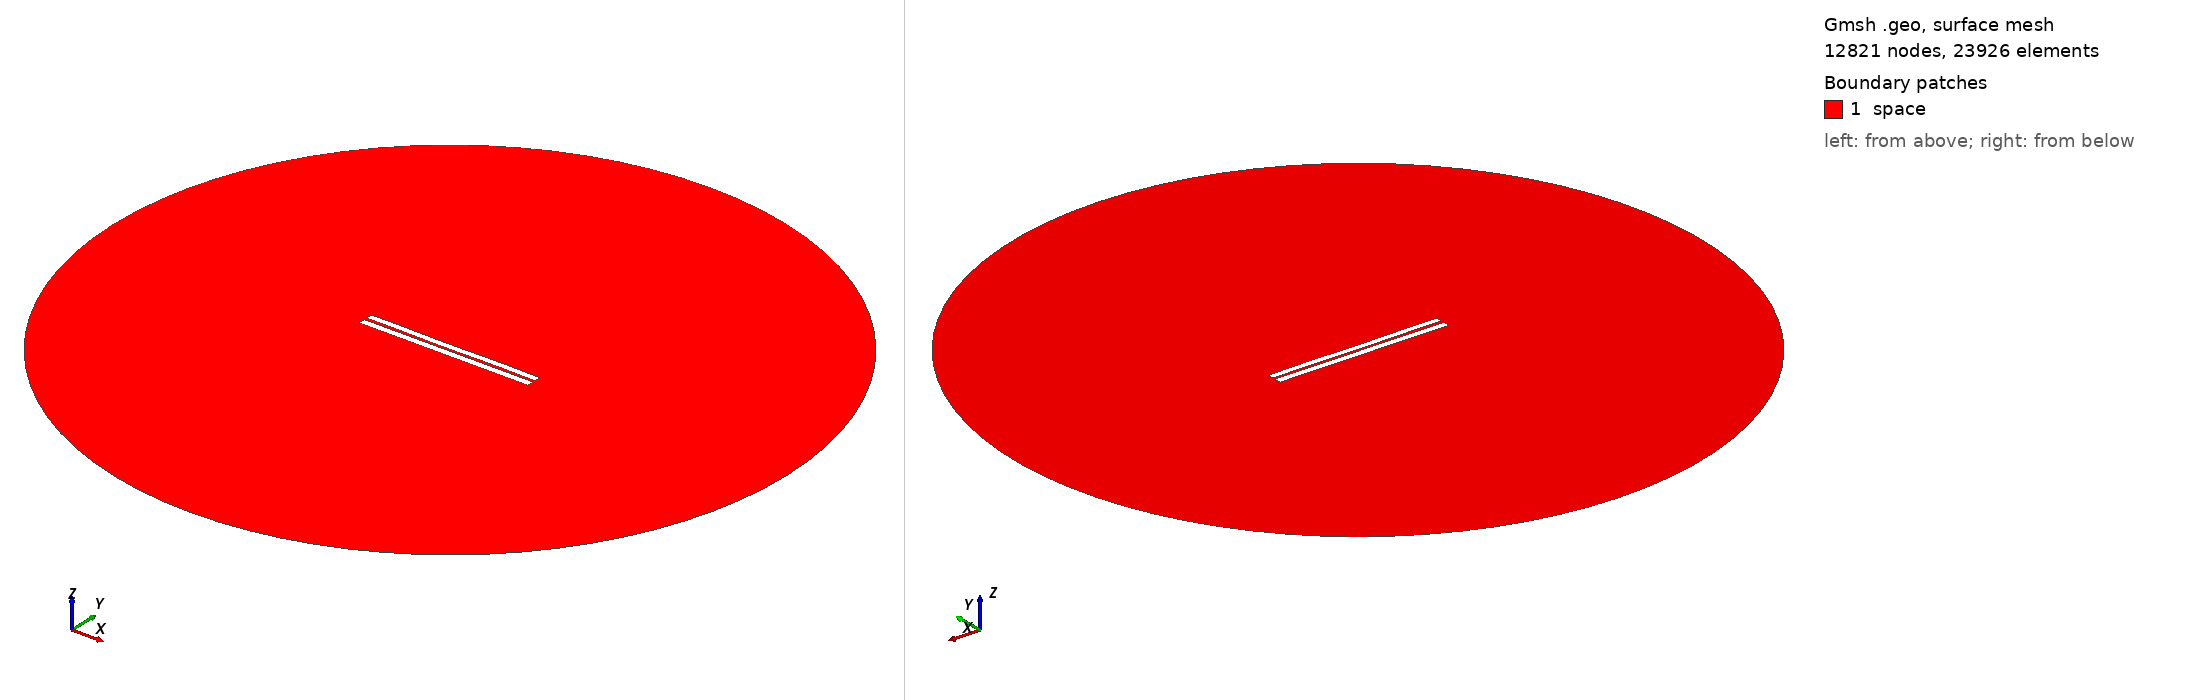

Gmsh geometry script, surface-meshed: 12821 nodes, 23926 surface elements. Boundary patches (legend numbers): 1 space. Left view from above one corner, right view from below the opposite corner. Legend entries are the model's physical surfaces. The drawing asked Gmsh for element sizes between 1% and 20% of the model's largest extent; the script's own settings can give other sizes.

=== 3159.geo (drawn) ===
//---------------------------------------
// Geometry kernel
//---------------------------------------

SetFactory("OpenCASCADE");



//---------------------------------------
// Parameters of the geometry
//---------------------------------------

// Overetch of the upper plate
overetch = 0.125;

// Distance between the plates
distance = 1.5;

// Discretization over the x axis (for the deformation)
nx = 50; 

// Length of the plate
L = 100 - overetch; 

// Number of modes
n = 4; 

// 1st mode coefficient
coeff(1) = -0.15;
beta(1) = 0.596864 * 3.1415926535 / L;

// 2nd mode coefficient
coeff(2) = -0.075;
beta(2) = 1.49418 * 3.1415926535 / L;

// 3rd mode coefficient
coeff(3) = -0.075;
beta(3) = 2.50025 * 3.1415926535 / L;

// 4th mode coefficient
coeff(4) = 0.07499999999999998;
beta(4) = 3.49999 * 3.1415926535 / L;



//---------------------------------------
// Upper plate (deformed rectangle)
//---------------------------------------

// Coordiantes of the upper plate
xmin = -50;
xmax = 50 - overetch;

// Height of the upper plate
yheight = 4 - 2 * overetch;

// Indexes of the points
UpperID[] = {};
LowerID[] = {};
LeftID[] = {};
RightID[] = {};

// Point index
p = 1;

// Horizontal edges
For i In {1:nx}
    x = xmin + (i-1)*(xmax - xmin)/(nx-1);

    y_bottom = distance / 2 + overetch;
    For j In {1:n}
        C = (Cosh(beta(j)*L) + Cos(beta(j)*L)) / (Sinh(beta(j)*L) + Sin(beta(j)*L));
        y_bottom  = y_bottom + coeff(j) * (Cosh(beta(j)*(x+50)) - Cos(beta(j)*(x+50)) - C * (Sinh(beta(j)*(x+50)) - Sin(beta(j)*(x+50))));
    EndFor

    y_top = y_bottom + yheight;

    Point(p) = {x, y_top, 0, 1.0};
    UpperID[i] = p;
    p = p + 1;

    Point(p) = {x, y_bottom, 0, 1.0};
    LowerID[i] = p;
    p = p + 1;
EndFor

// Create point lists
UpperPts[] = {}; LowerPts[] = {};
For i In {1:nx}
  UpperPts[] += {UpperID[i]};
  LowerPts[] += {LowerID[i]};
EndFor

// Build splines
Spline(1) = {UpperPts[]};
Spline(2) = {LowerPts[]};
Line(3) = {LowerPts[nx-1], UpperPts[nx-1]};
Line(4) = {LowerPts[0], UpperPts[0]};

// Build the plane surface
Curve Loop(1) = {2, 3, -1, -4};
Plane Surface(1) = {1};



//---------------------------------------
// Lower plate (rectangle)
//---------------------------------------

// Vertices
Point(1001) = {-50, -1, 0, 1.0};
Point(1002) = { 50, -1, 0, 1.0};
Point(1003) = { 50,  -5, 0, 1.0};
Point(1004) = {-50,  -5, 0, 1.0};

// Edges
Line(5) = {1001, 1002};
Line(6) = {1002, 1003};
Line(7) = {1003, 1004};
Line(8) = {1004, 1001};

// Plane surface
Line Loop(2) = {5, 6, 7, 8};
Plane Surface(2) = {2}; 



//---------------------------------------
// Outer (fictious) boundary
//---------------------------------------

// Points
Point(1005) = {0, 0, 0};       // Center
Point(1006) = {200, 0, 0};     // Start point
Point(1007) = {0, 200, 0};     // 90 degrees
Point(1008) = {-200, 0, 0};    // 180 degrees
Point(1009) = {0, -200, 0};    // 270 degrees

// Circle arcs (each needs start, center, end)
Circle(9) = {1006, 1005, 1007};
Circle(10) = {1007, 1005, 1008};
Circle(11) = {1008, 1005, 1009};
Circle(12) = {1009, 1005, 1006};

// Plane surface for the entire domain
Curve Loop(3) = {9, 10, 11, 12};
Surface(3) = {3};

// Subtract the plates from the whole domain to obtain the actual domain where we want to solve the equations
BooleanDifference{ Surface{3}; Delete; }{ Surface{1}; Surface{2}; Delete; }




//---------------------------------------
// Transfinite Lines/Curves
//---------------------------------------

// Set the number of points on the boundaries
r = 7;

// Plates
Transfinite Curve {1, 2} = 50*r Using Progression 1;
Transfinite Curve {3, 4} = 2*r Using Progression 1;
Transfinite Line {5, 7} = 50*r Using Progression 1;
Transfinite Line {6, 8} = 2*r Using Progression 1;

// Outer boundary
Transfinite Line {9, 10, 11, 12} = 20 Using Progression 1;



//---------------------------------------
// Physical groups
//---------------------------------------                

// Physical curves (boundaries)
Physical Line("force_segment", 10) = {2};
Physical Line("upper_plate", 11) = {1, 3, 4};
Physical Line("lower_plate", 12) = {5, 6, 7, 8};
Physical Line("boundary", 20) = {9, 10, 11, 12};

// Physical Surfaces
Physical Surface("space", 30) = {3};



//---------------------------------------
// 6. Generate the Mesh
//---------------------------------------

// 2D mesh generation
Mesh 2;
